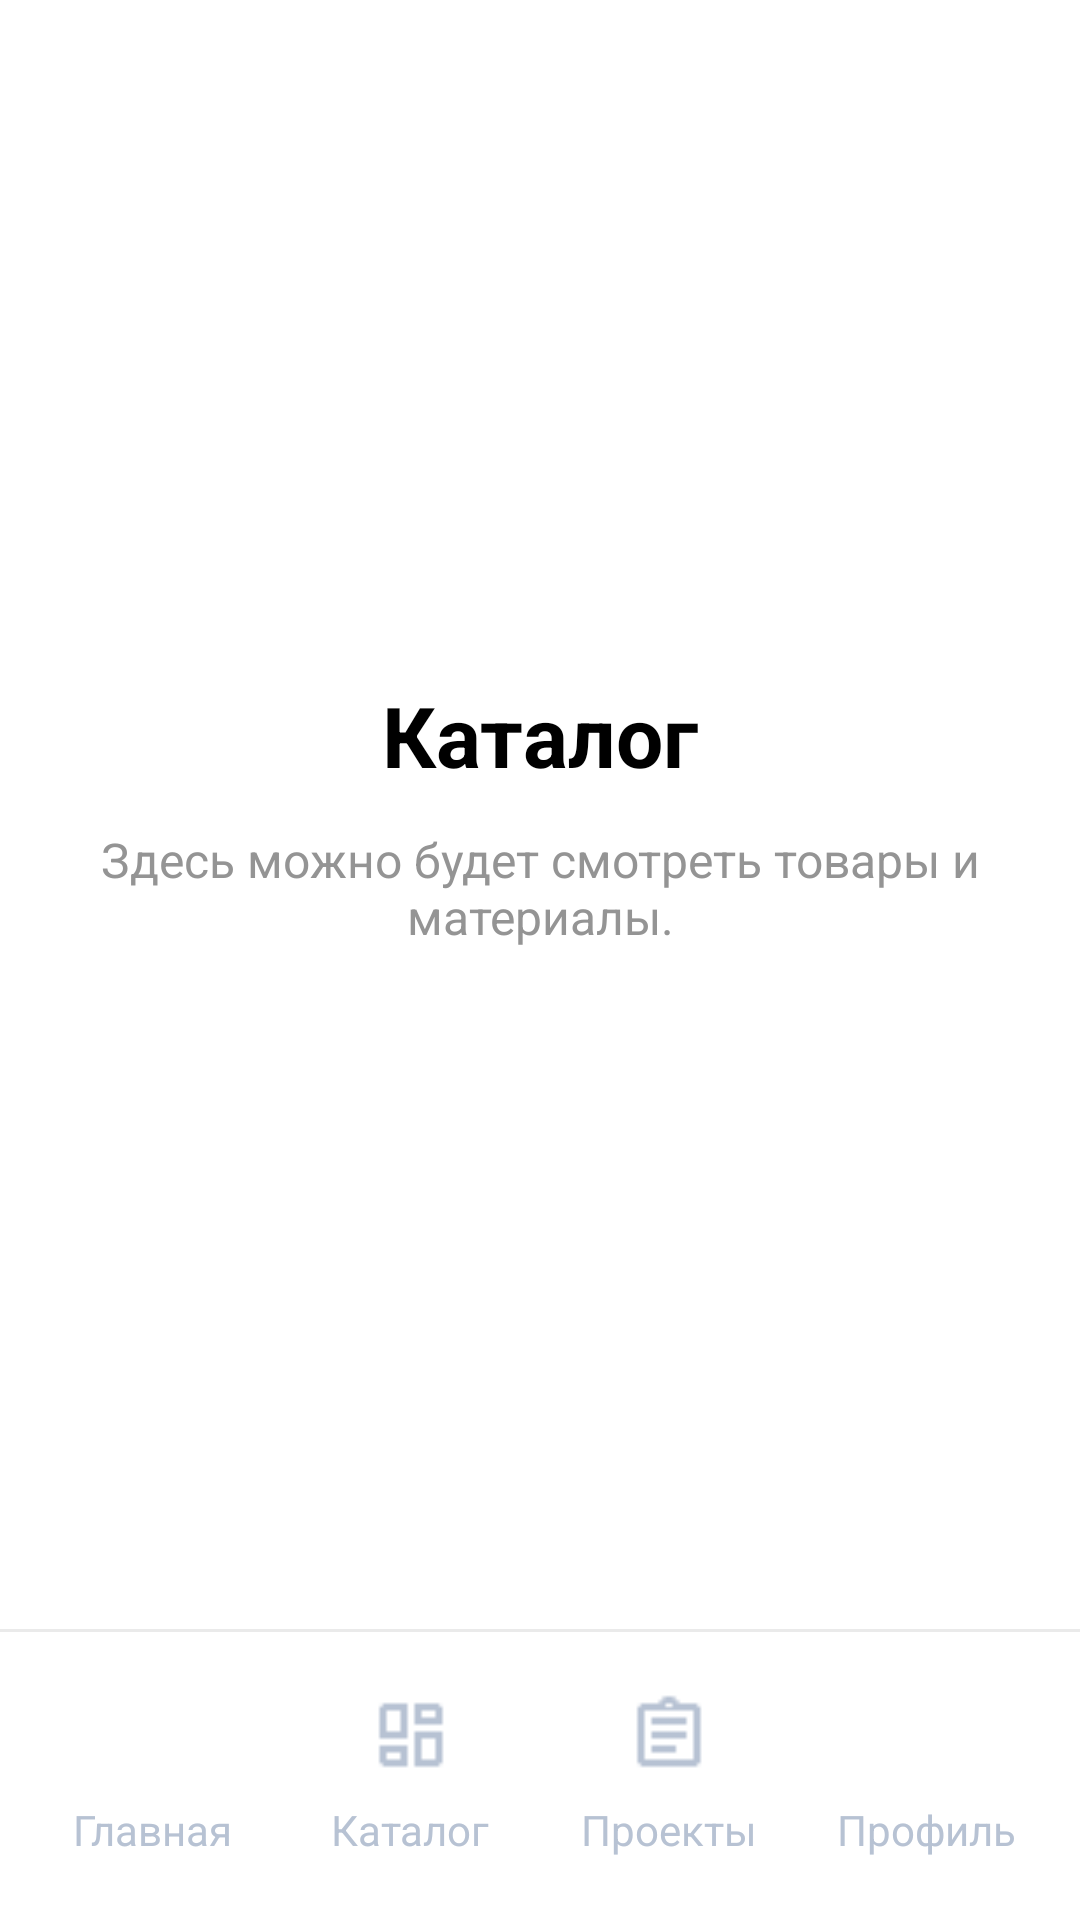

Android layout source for this screen:
<!-- AndroidManifest.xml: application theme Theme.SmartLabActivity -->
<!-- res/layout/activity_catalog.xml -->
<?xml version="1.0" encoding="utf-8"?>
<androidx.constraintlayout.widget.ConstraintLayout xmlns:android="http://schemas.android.com/apk/res/android"
    xmlns:app="http://schemas.android.com/apk/res-auto"
    xmlns:tools="http://schemas.android.com/tools"
    android:layout_width="match_parent"
    android:layout_height="match_parent"
    android:background="@color/white"
    tools:context=".CatalogActivity">

    <LinearLayout
        android:layout_width="0dp"
        android:layout_height="0dp"
        android:gravity="center"
        android:orientation="vertical"
        android:paddingStart="24dp"
        android:paddingEnd="24dp"
        app:layout_constraintBottom_toTopOf="@id/navDivider"
        app:layout_constraintEnd_toEndOf="parent"
        app:layout_constraintStart_toStartOf="parent"
        app:layout_constraintTop_toTopOf="parent">

        <TextView
            android:layout_width="wrap_content"
            android:layout_height="wrap_content"
            android:text="Каталог"
            android:textColor="@color/black"
            android:textSize="28sp"
            android:textStyle="bold" />

        <TextView
            android:layout_width="wrap_content"
            android:layout_height="wrap_content"
            android:layout_marginTop="12dp"
            android:gravity="center"
            android:text="Здесь можно будет смотреть товары и материалы."
            android:textColor="@color/gray"
            android:textSize="16sp" />
    </LinearLayout>

    <View
        android:id="@+id/navDivider"
        android:layout_width="0dp"
        android:layout_height="1dp"
        android:background="#EAEAEA"
        app:layout_constraintBottom_toTopOf="@id/bottomNav"
        app:layout_constraintEnd_toEndOf="parent"
        app:layout_constraintStart_toStartOf="parent" />

    <include
        layout="@layout/layout_bottom_nav" />

</androidx.constraintlayout.widget.ConstraintLayout>
<!-- res/layout/layout_bottom_nav.xml (included above) -->
<?xml version="1.0" encoding="utf-8"?>
<LinearLayout xmlns:android="http://schemas.android.com/apk/res/android"
    xmlns:app="http://schemas.android.com/apk/res-auto"
    android:id="@+id/bottomNav"
    android:layout_width="0dp"
    android:layout_height="96dp"
    android:background="@color/white"
    android:gravity="center_vertical"
    android:orientation="horizontal"
    android:paddingStart="8dp"
    android:paddingTop="8dp"
    android:paddingEnd="8dp"
    android:paddingBottom="8dp"
    app:layout_constraintBottom_toBottomOf="parent"
    app:layout_constraintEnd_toEndOf="parent"
    app:layout_constraintStart_toStartOf="parent">

    <LinearLayout
        android:id="@+id/navHome"
        android:layout_width="0dp"
        android:layout_height="match_parent"
        android:layout_weight="1"
        android:clickable="true"
        android:focusable="true"
        android:gravity="center"
        android:orientation="vertical">

        <ImageView
            android:id="@+id/iconHome"
            android:layout_width="28dp"
            android:layout_height="28dp"
            android:src="@drawable/ic_main_page"
            app:tint="#B7C2D3" />

        <TextView
            android:id="@+id/textHome"
            android:layout_width="wrap_content"
            android:layout_height="wrap_content"
            android:layout_marginTop="8dp"
            android:text="Главная"
            android:textColor="#B7C2D3"
            android:textSize="14sp" />
    </LinearLayout>

    <LinearLayout
        android:id="@+id/navCatalog"
        android:layout_width="0dp"
        android:layout_height="match_parent"
        android:layout_weight="1"
        android:clickable="true"
        android:focusable="true"
        android:gravity="center"
        android:orientation="vertical">

        <ImageView
            android:id="@+id/iconCatalog"
            android:layout_width="28dp"
            android:layout_height="28dp"
            android:src="@drawable/ic_catalog_page"
            app:tint="#B7C2D3" />

        <TextView
            android:id="@+id/textCatalog"
            android:layout_width="wrap_content"
            android:layout_height="wrap_content"
            android:layout_marginTop="8dp"
            android:text="Каталог"
            android:textColor="#B7C2D3"
            android:textSize="14sp" />
    </LinearLayout>

    <LinearLayout
        android:id="@+id/navProjects"
        android:layout_width="0dp"
        android:layout_height="match_parent"
        android:layout_weight="1"
        android:clickable="true"
        android:focusable="true"
        android:gravity="center"
        android:orientation="vertical">

        <ImageView
            android:id="@+id/iconProjects"
            android:layout_width="28dp"
            android:layout_height="28dp"
            android:src="@drawable/ic_projects_page"
            app:tint="#B7C2D3" />

        <TextView
            android:id="@+id/textProjects"
            android:layout_width="wrap_content"
            android:layout_height="wrap_content"
            android:layout_marginTop="8dp"
            android:text="Проекты"
            android:textColor="#B7C2D3"
            android:textSize="14sp" />
    </LinearLayout>

    <LinearLayout
        android:id="@+id/navProfile"
        android:layout_width="0dp"
        android:layout_height="match_parent"
        android:layout_weight="1"
        android:clickable="true"
        android:focusable="true"
        android:gravity="center"
        android:orientation="vertical">

        <ImageView
            android:id="@+id/iconProfile"
            android:layout_width="28dp"
            android:layout_height="28dp"
            android:src="@drawable/ic_profile_page"
            app:tint="#B7C2D3" />

        <TextView
            android:id="@+id/textProfile"
            android:layout_width="wrap_content"
            android:layout_height="wrap_content"
            android:layout_marginTop="8dp"
            android:text="Профиль"
            android:textColor="#B7C2D3"
            android:textSize="14sp" />
    </LinearLayout>
</LinearLayout>
<!-- resources referenced by this layout -->
<resources>
  <color name="black">#FF000000</color>
  <color name="gray">#949494</color>
  <color name="white">#FFFFFFFF</color>
  <!-- drawable ic_catalog_page: png bitmap (drawable, 325 bytes) -->
  <!-- drawable ic_projects_page: png bitmap (drawable, 354 bytes) -->
  <style name="Theme.SmartLabActivity" parent="Base.Theme.SmartLabActivity" />
  <style name="Base.Theme.SmartLabActivity" parent="Theme.Material3.DayNight.NoActionBar">
          
          
      </style>
</resources>
